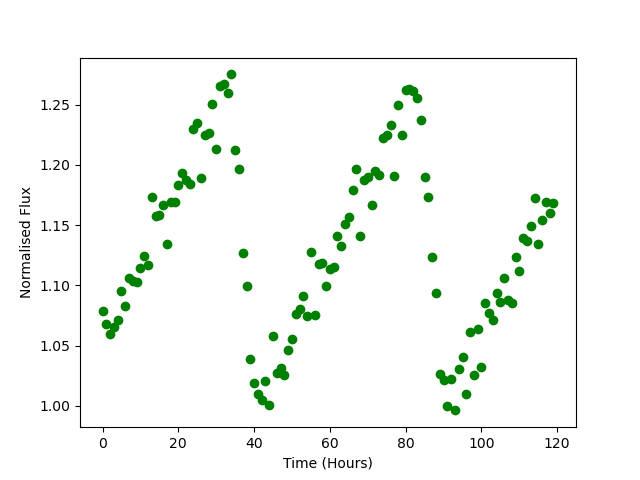

Source data for this figure (header and first rows):
Time, Flux
0.0, 1.079
1.0, 1.068
2.0, 1.06
3.0, 1.066
4.0, 1.072
5.0, 1.095
6.0, 1.083
7.0, 1.106
8.0, 1.104
9.0, 1.103
10.0, 1.115
11.0, 1.125
12.0, 1.117
13.0, 1.173
14.0, 1.157
15.0, 1.159
16.0, 1.167
17.0, 1.134
18.0, 1.169
19.0, 1.169
20.0, 1.183
21.0, 1.193
22.0, 1.187
23.0, 1.185
24.0, 1.23
25.0, 1.235
26.0, 1.189
27.0, 1.225
28.0, 1.226
29.0, 1.25
30.0, 1.213
31.0, 1.265
32.0, 1.267
33.0, 1.26
34.0, 1.275
35.0, 1.212
36.0, 1.196
37.0, 1.127
38.0, 1.1
39.0, 1.039
40.0, 1.019
41.0, 1.01
42.0, 1.005
43.0, 1.021
44.0, 1
45.0, 1.058
46.0, 1.027
47.0, 1.032
48.0, 1.026
49.0, 1.047
50.0, 1.055
51.0, 1.076
52.0, 1.08
53.0, 1.091
54.0, 1.075
55.0, 1.128
56.0, 1.075
57.0, 1.118
58.0, 1.119
59.0, 1.1
... 60 more rows
